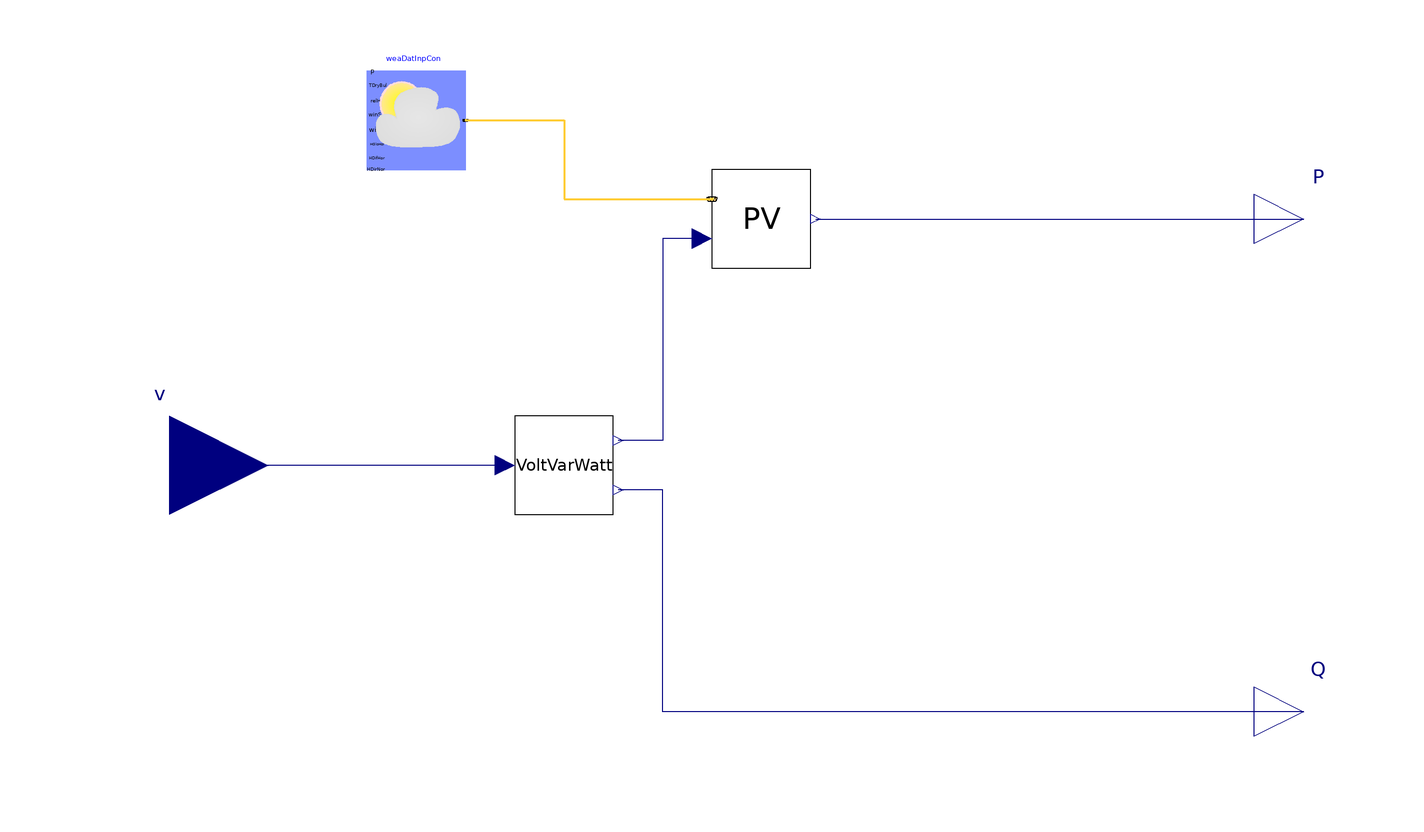

The component connection diagram of the Modelica model below, drawn from its own Placement and Line annotations.

model Pv_Inv_VoltVarWatt_simple
          // Weather data
          parameter String weather_file = "" "Path to weather file";
          // PV generation
          parameter Real n(min=0, unit="1") = 14 "Number of PV modules";
          parameter Real A(min=0, unit="m2") = 1.65 "Net surface area per module";
          parameter Real eta(min=0, max=1, unit="1") = 0.158
            "Module conversion efficiency";
          parameter Real lat(unit="deg") = 37.9 "Latitude";
          parameter Real til(unit="deg") = 10 "Surface tilt";
          parameter Real azi(unit="deg") = 0 "Surface azimuth 0-S, 90-W, 180-N, 270-E ";
          // VoltVarWatt
          parameter Real thrP = 0.05 "P: over/undervoltage threshold";
          parameter Real hysP= 0.04 "P: Hysteresis";
          parameter Real thrQ = 0.04 "Q: over/undervoltage threshold";
          parameter Real hysQ = 0.01 "Q: Hysteresis";
          parameter Real QMaxInd(unit="var") = 1000 "Maximal Reactive Power (Inductive)";
          parameter Real QMaxCap(unit="var") = 1000 "Maximal Reactive Power (Capacitive)";

          SCooDER.Components.Photovoltaics.Model.PVModule_simple PV(
            n=n,
            A=A,
            eta=eta,
            lat=lat,
            til=til,
            azi=azi)
            annotation (Placement(transformation(extent={{-10,40},{10,60}})));
          Buildings.BoundaryConditions.WeatherData.ReaderTMY3 weaDatInpCon(
              computeWetBulbTemperature=false, filNam=weather_file)
            "Weather data reader with radiation data obtained from the inputs' connectors"
            annotation (Placement(transformation(extent={{-80,60},{-60,80}})));
          voltVarWatt_param VoltVarWatt(
            thrP=thrP,
            hysP=hysP,
            thrQ=thrQ,
            hysQ=hysQ,
            QMaxInd=QMaxInd,
            QMaxCap=QMaxCap)
            annotation (Placement(transformation(extent={{-50,-10},{-30,10}})));
          Modelica.Blocks.Interfaces.RealInput v(start=1, unit="1") "Voltage [p.u]"
            annotation (Placement(transformation(extent={{-140,-20},{-100,20}})));
          Modelica.Blocks.Interfaces.RealOutput Q(start=0, unit="var")
            "Reactive power"
            annotation (Placement(transformation(extent={{100,-60},{120,-40}})));
          Modelica.Blocks.Interfaces.RealOutput P(unit="W", start=0)
            "Active power"
            annotation (Placement(transformation(extent={{100,40},{120,60}})));
        equation
          connect(weaDatInpCon.weaBus, PV.weaBus) annotation (Line(
              points={{-60,70},{-40,70},{-40,54},{-10,54}},
              color={255,204,51},
              thickness=0.5));
          connect(VoltVarWatt.v, v)
            annotation (Line(points={{-52,0},{-120,0}}, color={0,0,127}));
          connect(PV.scale, VoltVarWatt.Plim) annotation (Line(points={{-12,46},
                  {-20,46},{-20,5},{-29,5}}, color={0,0,127}));
          connect(PV.P, P)
            annotation (Line(points={{11,50},{110,50}}, color={0,0,127}));
          connect(Q, VoltVarWatt.Qctrl) annotation (Line(points={{110,-50},{-20,
                  -50},{-20,-5},{-29,-5}}, color={0,0,127}));
          annotation (Icon(coordinateSystem(preserveAspectRatio=false)), Diagram(
                coordinateSystem(preserveAspectRatio=false)));
        end Pv_Inv_VoltVarWatt_simple;